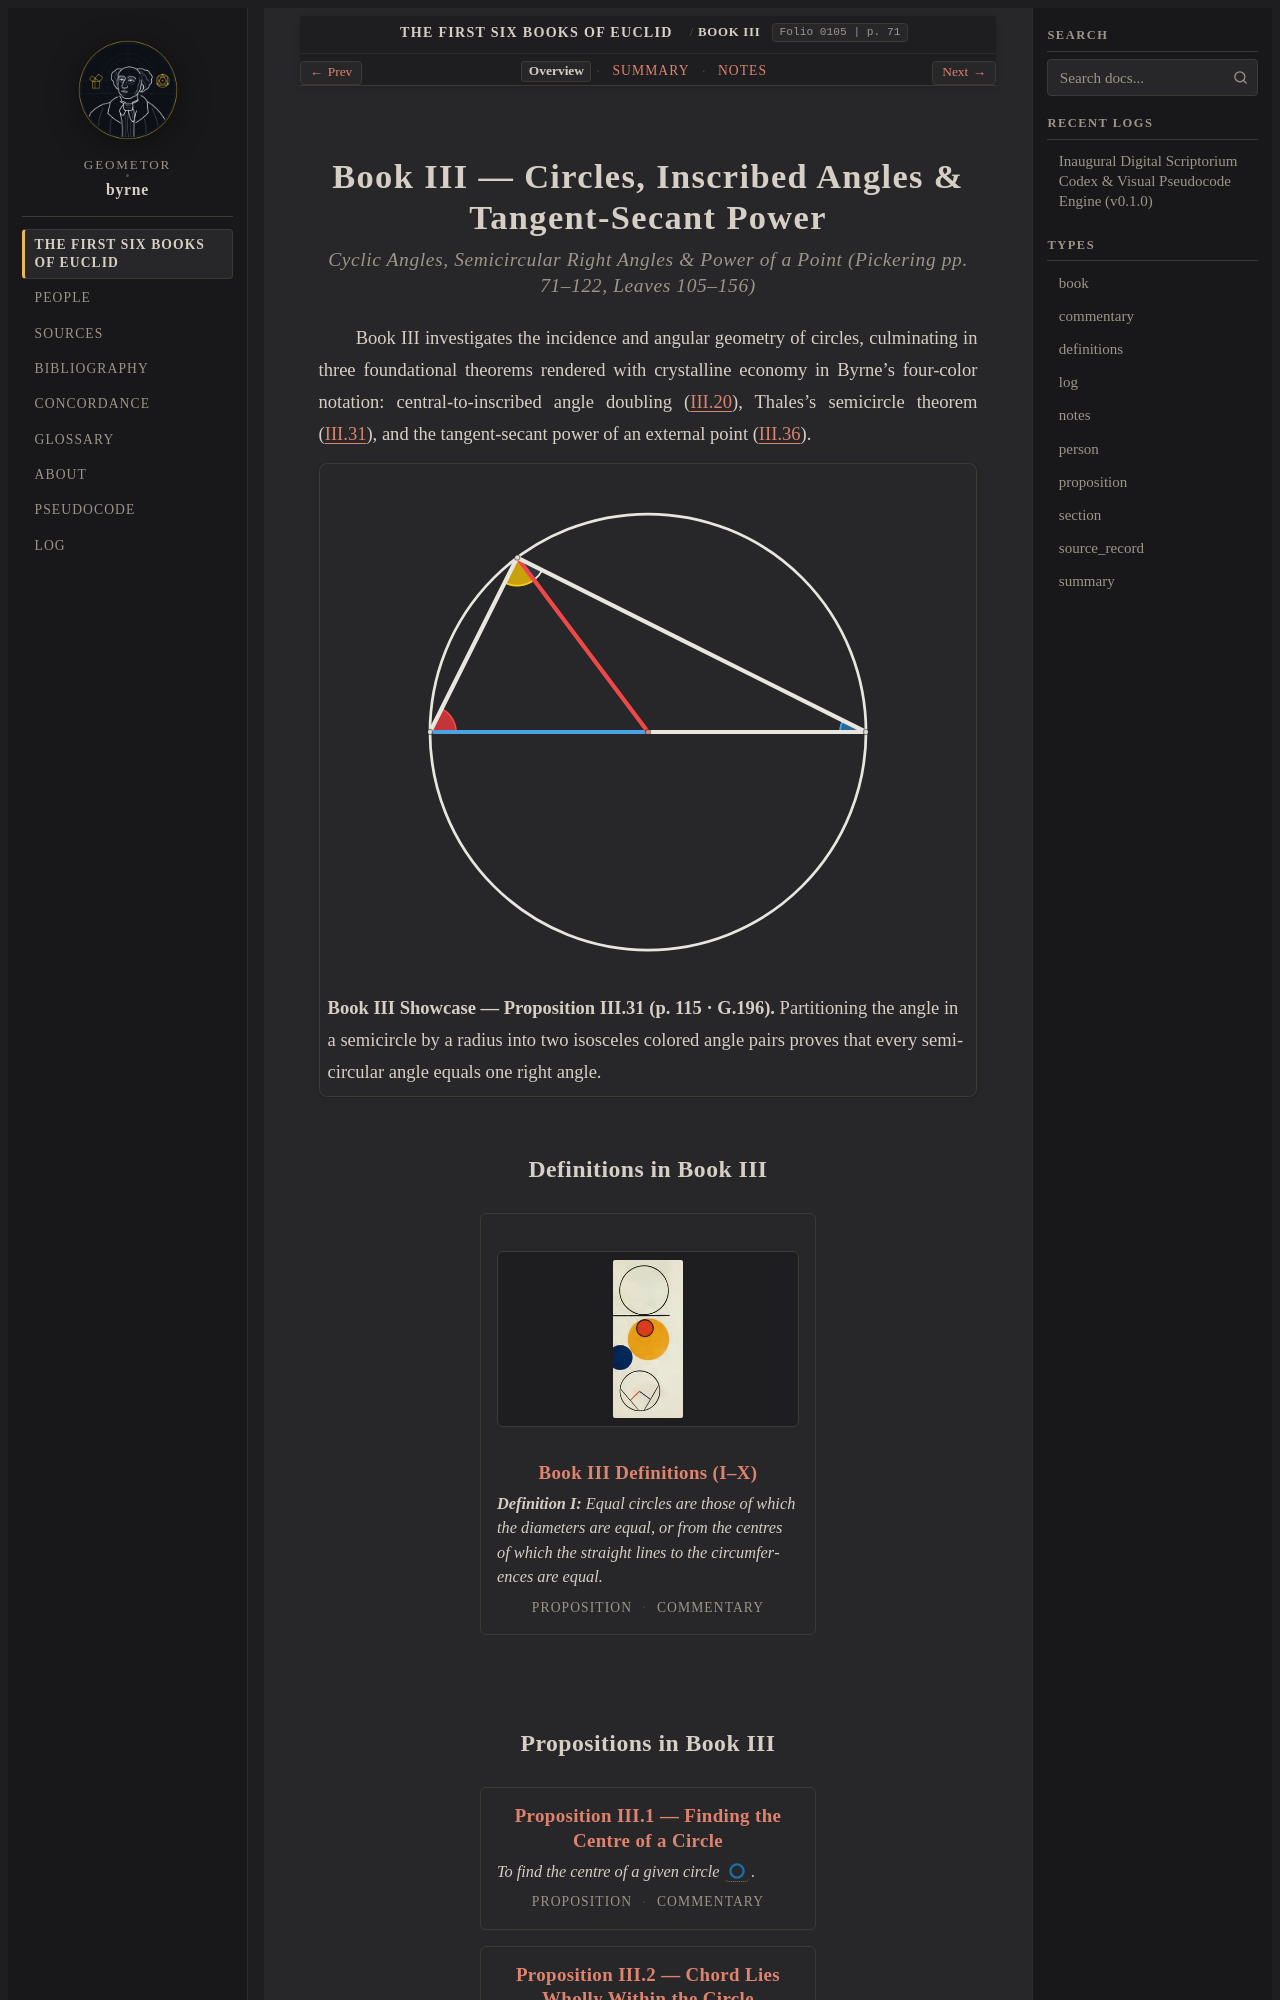

repository: geometor/byrne · page: coloured_euclid/book-iii/index.html · generator: sphinx

:layout: book
:book: III
:type: book
:order: 3
:title: Book III — Circles, Inscribed Angles & Tangent-Secant Power
:folio: 0105
:page: 71

.. _byrne-book-iii:
.. _byrne-unit-4-en:

Book III — Circles, Inscribed Angles & Tangent-Secant Pow
